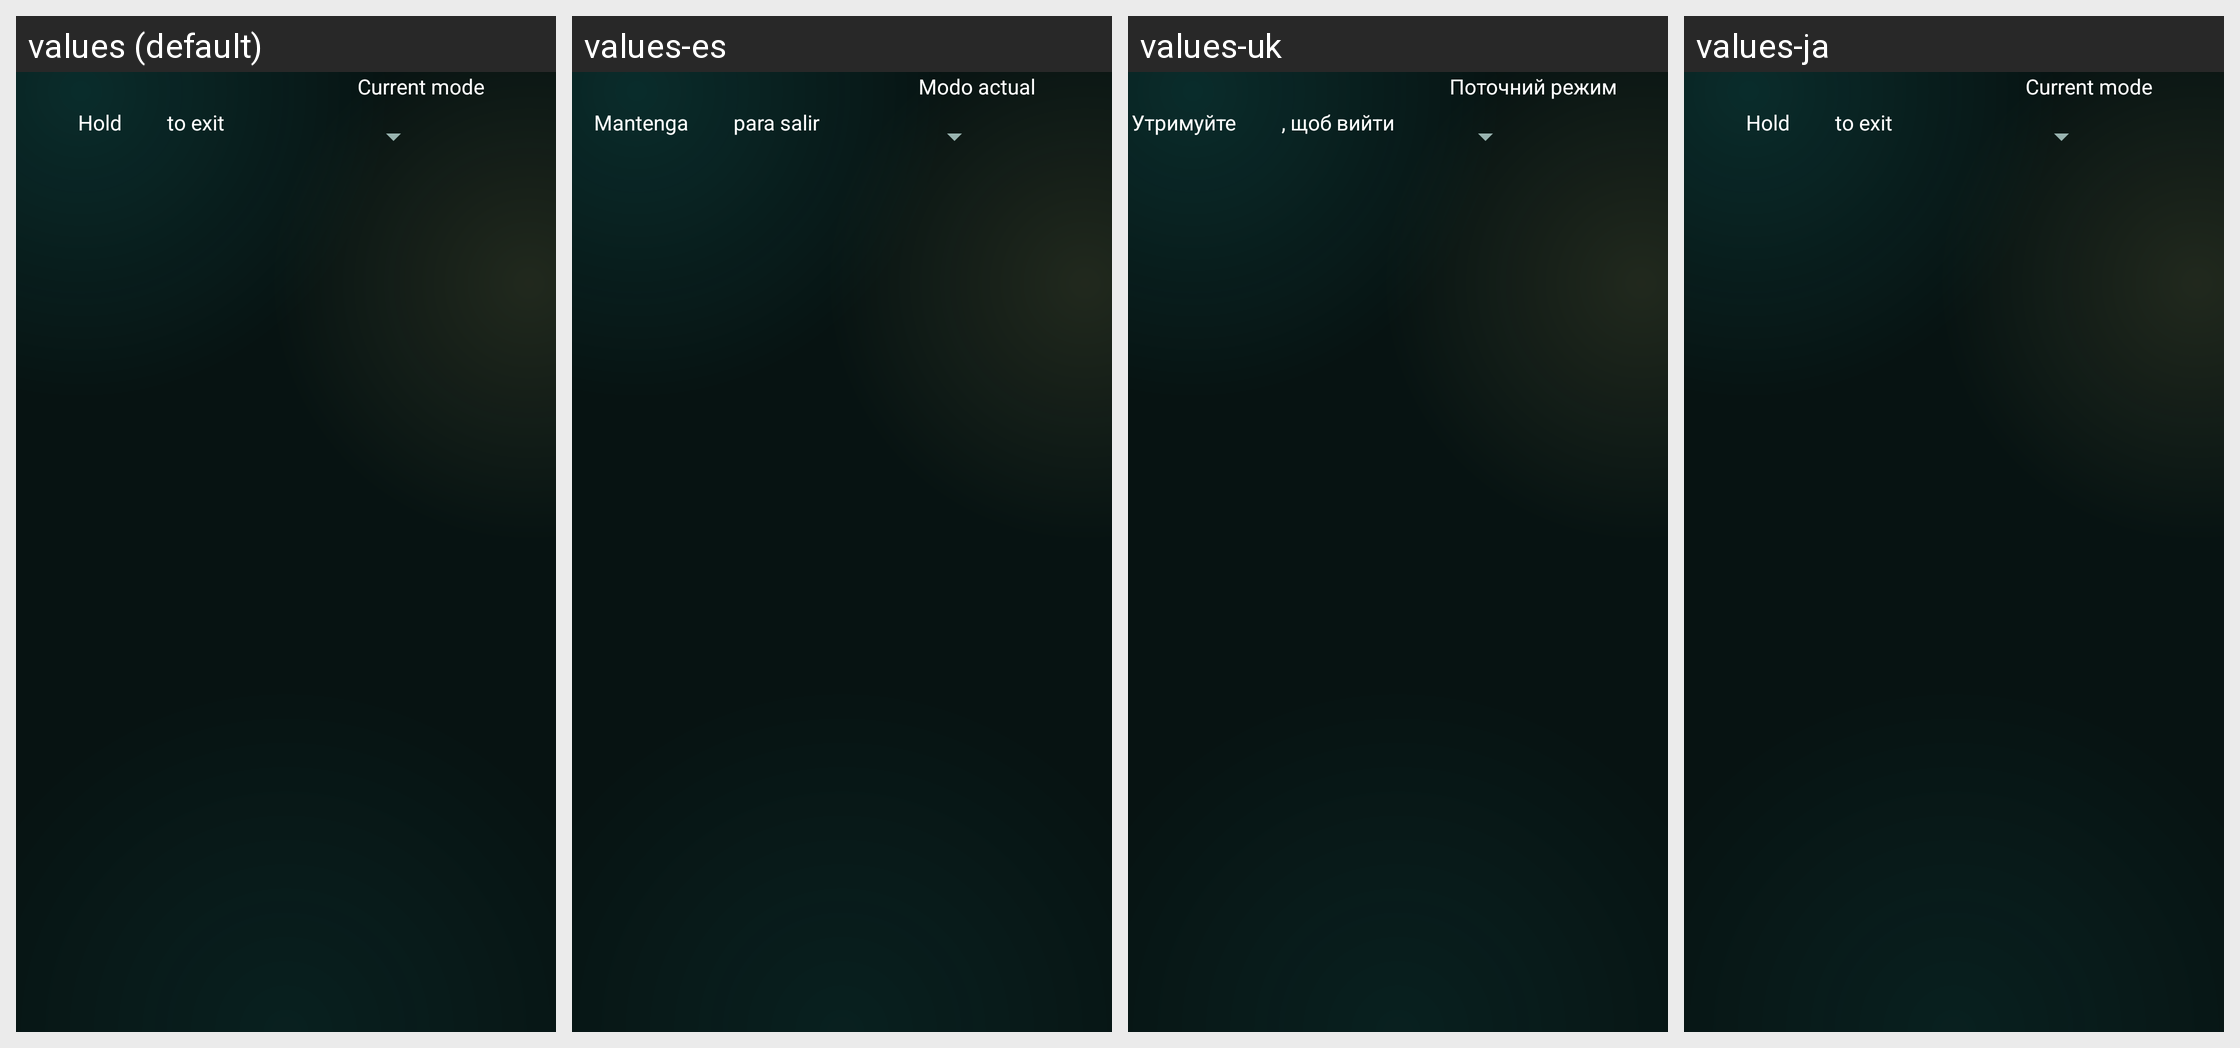

Strings drawn on this Android screen and how each of the app's shown locales translates them:
Android screen res/layout/fragment_controller_remapper.xml rendered under 4 locales, left to right: values (default), values-es, values-uk, values-ja. Device: Nexus 5 (rendered at 1080×1920; each locale shown at half size, 540×960, under a caption strip naming it); theme AppTheme.
Other locales in the repository, not shown: values-ar, values-az, values-az-rAZ, values-cs, values-de, values-fa, values-fa-rIR, values-fr, values-hu, values-in, values-it, values-iw, values-kk, values-ko, values-ky, values-lt, values-ms, values-pl, values-ru, values-tk, values-tr, values-uz, values-vi, values-zh, values-zh-rCN, values-zh-rTW.
Strings drawn on this screen, with the default value and each locale's value (text and hints the layout hard-codes, and strings that could not be matched under every locale, appear in the picture but are not listed):

controller_remapper_exit_part1
  values: Hold
  values-es: Mantenga
  values-uk: Утримуйте
  values-ja: Hold  [not translated; the default value is used]

controller_remapper_exit_part2
  values: to exit
  values-es: para salir
  values-uk: , щоб вийти
  values-ja: to exit  [not translated; the default value is used]

controller_remapper_operating_mode
  values: Current mode
  values-es: Modo actual
  values-uk: Поточний режим
  values-ja: Current mode  [not translated; the default value is used]
